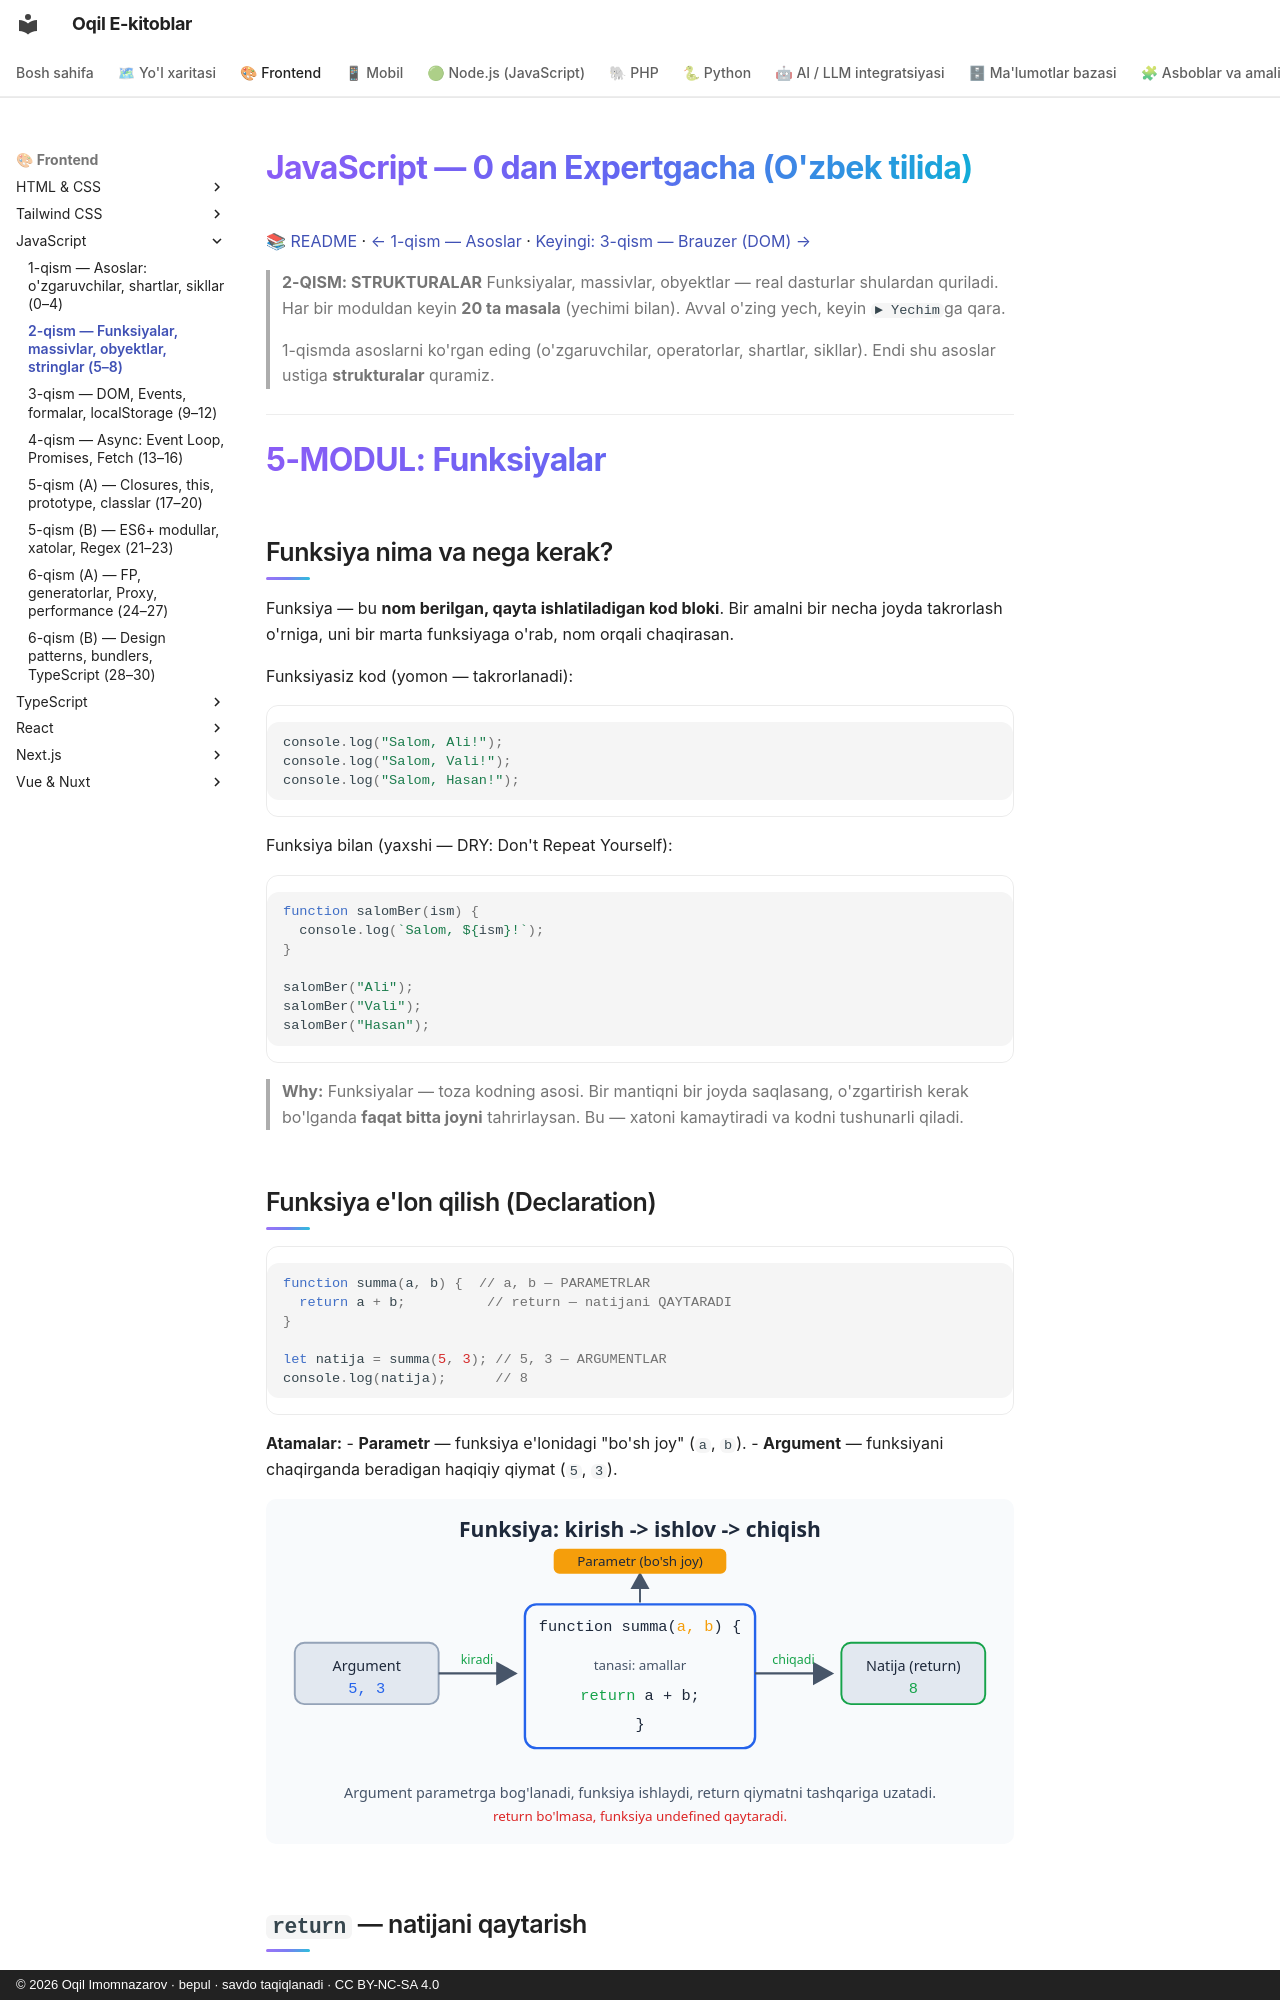

repository: iOqil/e-book · page: js/javascript-qollanma-2-qism/index.html · generator: mkdocs · copyright: © 2026 Oqil Imomnazarov · bepul · savdo taqiqlanadi · CC BY-NC-SA 4.0

# JavaScript — 0 dan Expertgacha (O'zbek tilida)

📚 [README](./README.md) · [← 1-qism — Asoslar](./javascript-qollanma-1-qism.md) · [Keyingi: 3-qism — Brauzer (DOM) →](./javascript-qollanma-3-qism.md)

> **2-QISM: STRUKTURALAR**
> Funksiyalar, massivlar, obyektlar — real dasturlar shulardan quriladi.
> Har bir moduldan keyin **20 ta masala** (yechimi bilan). Avval o'zing yech, keyin `► Yechim`ga qara.

> 1-qismda asoslarni ko'rgan eding (o'zgaruvchilar, operatorlar, shartlar, sikllar). Endi shu asoslar ustiga **strukturalar** quramiz.

---

# 5-MODUL: Funksiyalar

## Funksiya nima va nega kerak?

Funksiya — bu **nom berilgan, qayta ishlatiladigan kod bloki**. Bir amalni bir necha joyda takrorlash o'rniga, uni bir marta funksiyaga o'rab, nom orqali chaqirasan.

Funksiyasiz kod (yomon — takrorlanadi):
```js
console.log("Salom, Ali!");
console.log("Salom, Vali!");
console.log("Salom, Hasan!");
```

Funksiya bilan (yaxshi — DRY: Don't Repeat Yourself):
```js
function salomBer(ism) {
  console.log(`Salom, ${ism}!`);
}

salomBer("Ali");
salomBer("Vali");
salomBer("Hasan");
```

> **Why:** Funksiyalar — toza kodning asosi. Bir mantiqni bir joyda saqlasang, o'zgartirish kerak bo'lganda **faqat bitta joyni** tahrirlaysan. Bu — xatoni kamaytiradi va kodni tushunarli qiladi.

## Funksiya e'lon qilish (Declaration)

```js
function summa(a, b) {  // a, b — PARAMETRLAR
  return a + b;          // return — natijani QAYTARADI
}

let natija = summa(5, 3); // 5, 3 — ARGUMENTLAR
console.log(natija);      // 8
```

**Atamalar:**
- **Parametr** — funksiya e'lonidagi "bo'sh joy" (`a`, `b`).
- **Argument** — funksiyani chaqirganda beradigan haqiqiy qiymat (`5`, `3`).

![Funksiya anatomiyasi: argument parametr orqali kiradi, return natijani qaytaradi](rasmlar/js2-funksiya-anatomiyasi.svg)
